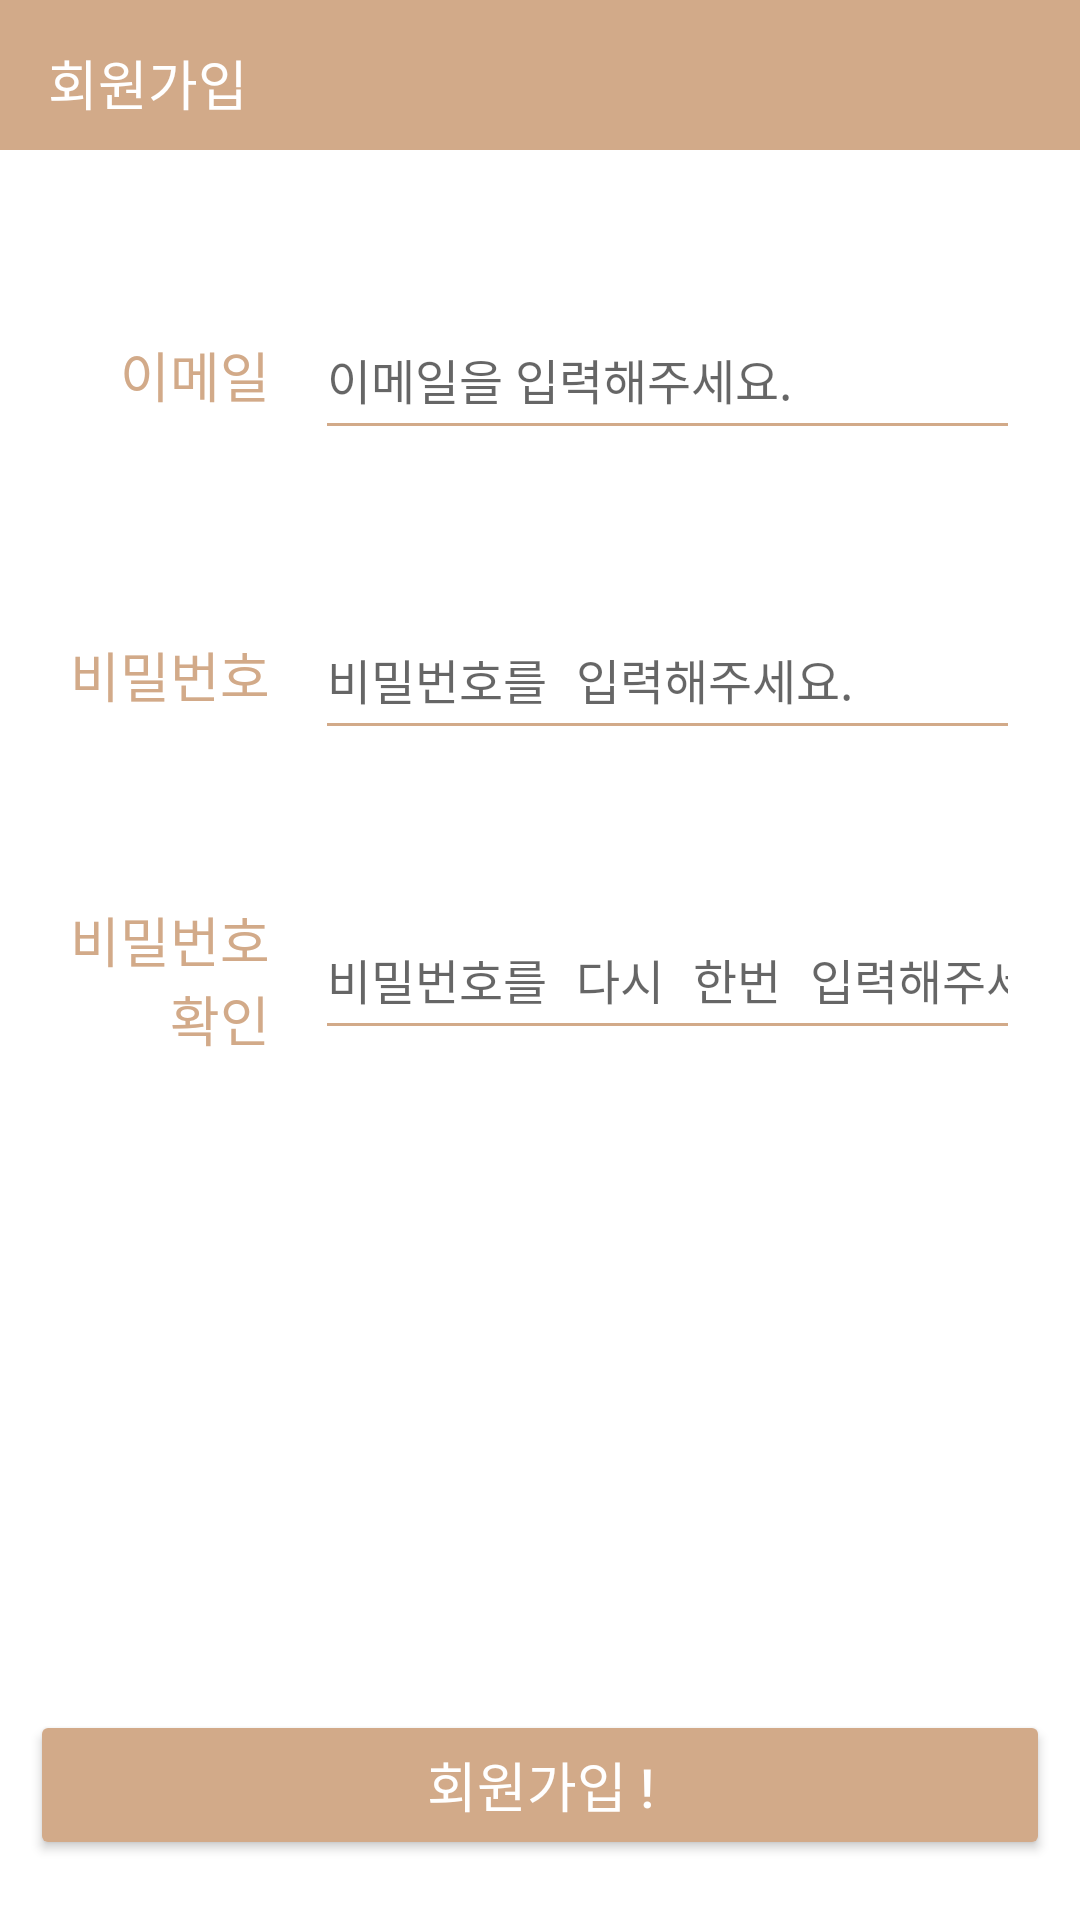

Reconstruct the res/layout file that produces this screen, plus the resources it refers to.
<!-- AndroidManifest.xml: activity theme Theme.AppCompat.Light.NoActionBar -->
<!-- res/layout/activity_sign_up.xml -->
<?xml version="1.0" encoding="utf-8"?>
<LinearLayout xmlns:android="http://schemas.android.com/apk/res/android"
    xmlns:app="http://schemas.android.com/apk/res-auto"
    xmlns:tools="http://schemas.android.com/tools"
    android:layout_width="match_parent"
    android:layout_height="match_parent"
    android:background="@android:color/white"
    android:orientation="vertical"
    tools:context=".Login.SignUpActivity">

    <androidx.appcompat.widget.Toolbar
        android:id="@+id/signup_toolbar"
        android:layout_width="match_parent"
        android:layout_height="50dp"
        android:gravity="center"
        app:title="회원가입"
        android:background="#D2AA89"
        android:paddingTop="5dp"
        android:paddingStart="10dp"
        android:paddingEnd="5dp"
        app:layout_scrollFlags="scroll|enterAlways"
        app:titleTextColor="@android:color/white"
        app:titleTextAppearance="@style/TextAppearance.AppCompat.Medium"/>


    <LinearLayout
        android:layout_width="match_parent"
        android:layout_height="wrap_content"
        android:layout_weight="1"
        android:orientation="vertical">


        <LinearLayout
            android:layout_marginTop="50dp"
            android:paddingStart="10dp"
            android:layout_width="match_parent"
            android:layout_height="50dp">

            <TextView
                android:layout_width="80dp"
                android:layout_height="match_parent"
                android:gravity="right|center_vertical"
                android:text="이메일"
                android:textColor="@color/theme"
                android:textSize="18sp" />
            <EditText
                android:inputType="textNoSuggestions"
                android:id="@+id/signUP_edt_email"
                android:maxLength="30"
                android:singleLine="true"
                android:scrollHorizontally="false"
                android:layout_marginStart="15dp"
                android:layout_marginEnd="20dp"
                android:textSize="16sp"
                android:textColor="@color/black"
                android:hint="이메일을 입력해주세요."
                android:backgroundTint="@color/theme"
                android:layout_weight="1"
                android:layout_width="0dp"
                android:layout_height="match_parent"/>

        </LinearLayout>

        <LinearLayout
            android:paddingStart="10dp"
            android:layout_marginTop="50dp"
            android:layout_width="match_parent"
            android:layout_height="50dp">

            <TextView
                android:layout_width="80dp"
                android:layout_height="match_parent"
                android:gravity="right|center_vertical"
                android:text="비밀번호"
                android:textColor="@color/theme"
                android:textSize="18sp" />
            <EditText
                android:id="@+id/signUP_edt_pw"
                android:layout_marginStart="15dp"
                android:layout_marginEnd="20dp"
                android:maxLength="30"
                android:singleLine="true"
                android:scrollHorizontally="false"
                android:textSize="16sp"
                android:hint="비밀번호를 입력해주세요."
                android:backgroundTint="@color/theme"
                android:textColor="@color/black"
                android:inputType="textPassword"
                android:layout_weight="1"
                android:layout_width="0dp"
                android:layout_height="match_parent"/>

        </LinearLayout>

        <LinearLayout
            android:paddingStart="10dp"
            android:layout_marginTop="50dp"
            android:layout_width="match_parent"
            android:layout_height="50dp">

            <LinearLayout
                android:layout_width="80dp"
                android:layout_height="match_parent"
                android:gravity="right|center_vertical"
                android:orientation="vertical">

                <TextView
                    android:layout_weight="1"
                    android:layout_width="80dp"
                    android:layout_height="match_parent"
                    android:gravity="right|center_vertical"
                    android:text="비밀번호 확인"
                    android:textColor="@color/theme"
                    android:textSize="18sp" />
            </LinearLayout>

            <EditText
                android:id="@+id/sinUp_edt_pwCheck"
                android:layout_marginStart="15dp"
                android:layout_marginEnd="20dp"
                android:maxLength="30"
                android:singleLine="true"
                android:scrollHorizontally="false"
                android:textSize="16sp"
                android:inputType="textPassword"
                android:hint="비밀번호를 다시 한번 입력해주세요."
                android:backgroundTint="@color/theme"
                android:layout_weight="1"
                android:layout_width="0dp"
                android:textColor="@color/black"
                android:layout_height="match_parent"/>

        </LinearLayout>
    </LinearLayout>
    <View
        android:layout_weight="1"
        android:layout_width="match_parent"
        android:layout_height="0dp"/>

    <Button
        android:id="@+id/signUP_btn_done"
        android:textSize="18sp"
        android:text="회원가입 !"
        android:textColor="@android:color/white"
        android:backgroundTint="@color/theme"
        android:layout_marginEnd="10dp"
        android:layout_marginStart="10dp"
        android:layout_marginBottom="20dp"
        android:layout_width="match_parent"
        android:layout_height="50dp"/>
</LinearLayout>
<!-- resources referenced by this layout -->
<resources>
  <color name="black">#FF000000</color>
  <color name="theme">#D2AA89</color>
</resources>
